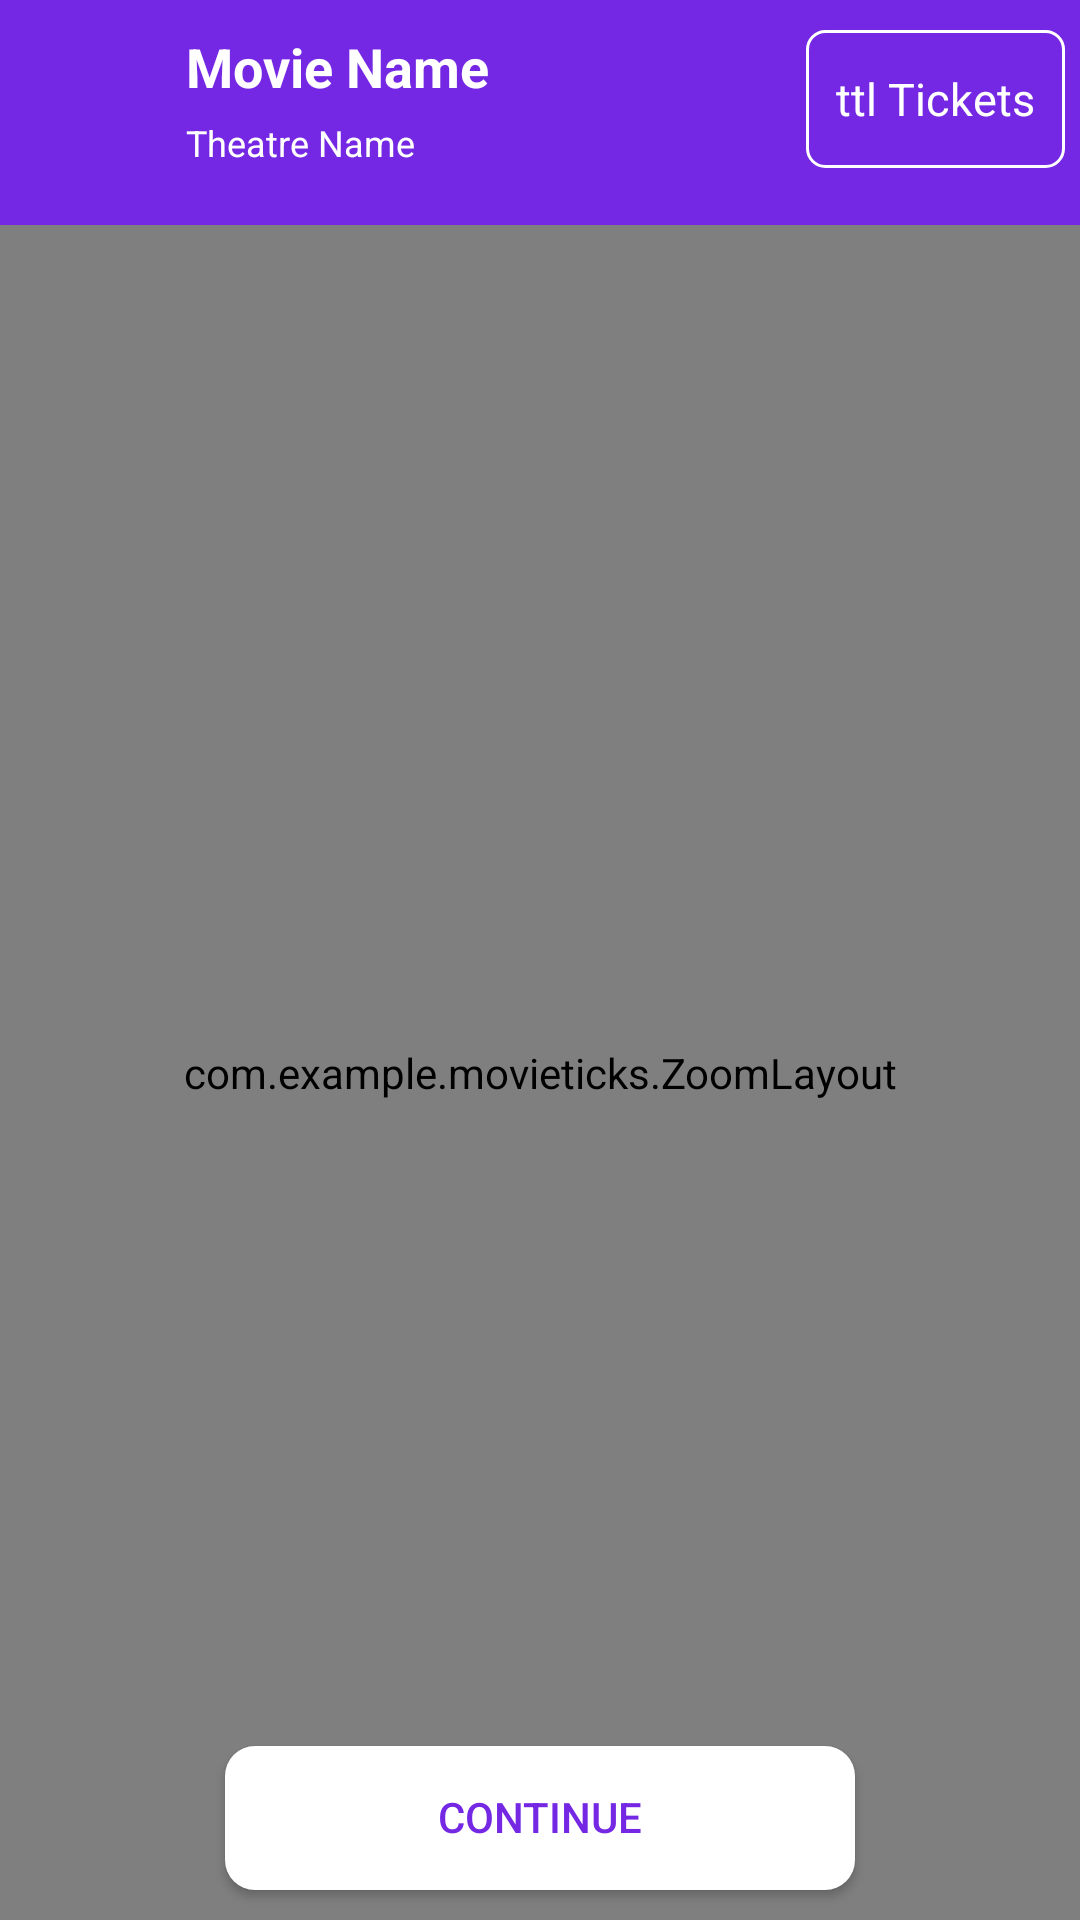

Here is an Android app screen rendered from its layout file. Give the layout XML and the strings, colors and styles it references.
<!-- AndroidManifest.xml: application theme AppTheme -->
<!-- res/layout/show_time_and__seats__selection_layout.xml -->
<?xml version="1.0" encoding="utf-8"?>
<FrameLayout xmlns:app="http://schemas.android.com/apk/res-auto"
    xmlns:tools="http://schemas.android.com/tools"
    android:id="@+id/frameLayout"
    android:layout_width="match_parent"
    android:layout_height="match_parent"

    xmlns:android="http://schemas.android.com/apk/res/android">
    <RelativeLayout
        android:layout_width="match_parent"
        android:background="@color/colorPrimary"
        android:layout_height="match_parent">
        <RelativeLayout
            android:id="@+id/rl_movieInfo"
            android:layout_marginTop="10dp"
            android:background="@color/colorPrimary"
            android:layout_width="match_parent"
            android:layout_height="wrap_content">

            <ImageView
                android:id="@+id/movieImage"
                android:layout_width="50dp"
                android:layout_marginLeft="5dp"
                android:layout_height="50dp" />

            <TextView
                android:id="@+id/tv_movieName"
                android:layout_width="wrap_content"
                android:layout_height="wrap_content"
                android:layout_marginStart="7dp"
                android:layout_marginLeft="7dp"
                android:textStyle="bold"
                android:layout_toEndOf="@+id/movieImage"
                android:layout_toRightOf="@+id/movieImage"
                android:text="Movie Name"
                android:textColor="#FFFF"
                android:textSize="18dp" />

            <TextView
                android:id="@+id/tv_theatreName"
                android:layout_width="wrap_content"
                android:layout_height="wrap_content"
                android:layout_below="@id/tv_movieName"
                android:layout_marginStart="7dp"
                android:layout_marginLeft="7dp"
                android:layout_marginTop="5dp"
                android:layout_marginEnd="7dp"
                android:layout_marginRight="7dp"
                android:layout_toStartOf="@+id/tv_no_of_tickets"
                android:layout_toLeftOf="@+id/tv_no_of_tickets"
                android:layout_toEndOf="@+id/movieImage"
                android:layout_toRightOf="@+id/movieImage"
                android:singleLine="true"
                android:text="Theatre Name"
                android:textColor="#FFFF"
                android:textSize="12dp" />

            <TextView
                android:id="@+id/tv_no_of_tickets"
                android:layout_width="wrap_content"
                android:layout_height="46dp"
                android:layout_alignParentEnd="true"
                android:layout_alignParentRight="true"
                android:layout_marginStart="5dp"
                android:layout_marginLeft="5dp"
                android:layout_marginTop="0dp"
                android:gravity="center"
                android:layout_marginEnd="5dp"
                android:layout_marginRight="5dp"
                android:layout_marginBottom="5dp"
                android:background="@drawable/tv_border_only_outline"
                android:paddingStart="10dp"
                android:paddingLeft="10dp"
                android:paddingTop="6dp"
                android:paddingEnd="10dp"
                android:paddingRight="10dp"
                android:paddingBottom="6dp"
                android:text="ttl Tickets"
                android:textColor="#FFFF"
                android:textSize="15dp" />
        </RelativeLayout>

        <TextView
            android:id="@+id/tv_dayInfo"
            android:layout_width="wrap_content"
            android:layout_height="wrap_content"
            android:layout_marginLeft="20dp"
            android:text="DayInfo"
            android:textColor="#FFFF"
            android:textStyle="bold"
            android:layout_marginTop="10dp"
            android:layout_below="@id/rl_movieInfo" />
<HorizontalScrollView
    android:id="@+id/hsv_showTimes"
    android:layout_width="wrap_content"
    android:layout_height="wrap_content"
    android:scrollbarThumbHorizontal="@android:color/white"
    android:layout_toEndOf="@id/tv_dayInfo"
    android:layout_marginLeft="20dp"
    android:layout_below="@id/rl_movieInfo"
    android:layout_toRightOf="@id/tv_dayInfo">
        <LinearLayout
            android:id="@+id/ll_showTimes"
            android:layout_width="wrap_content"
            android:layout_height="wrap_content"
            android:orientation="horizontal"
            android:layout_margin="7dp"
            android:gravity="center"
           android:layout_toEndOf="@id/tv_dayInfo"
            android:layout_below="@id/rl_movieInfo"
            android:layout_toRightOf="@id/tv_dayInfo">
        </LinearLayout>
</HorizontalScrollView>
        <com.example.movieticks.ZoomLayout
            android:id="@+id/zl"
            android:layout_below="@id/hsv_showTimes"
            android:layout_width="match_parent"
            android:layout_height="match_parent"
            tools:context=".MainActivity">
            <androidx.constraintlayout.widget.ConstraintLayout
                android:layout_width="match_parent"
                android:layout_height="match_parent"
                android:background="@color/colorPrimary">


                <RelativeLayout
                    android:id="@+id/rl_temp"
                    android:layout_width="match_parent"
                    android:layout_height="match_parent"/>



            </androidx.constraintlayout.widget.ConstraintLayout>


        </com.example.movieticks.ZoomLayout>

        <Button
            android:id="@+id/btn_pay"
            android:layout_width="match_parent"
            android:layout_height="wrap_content"
            android:layout_alignParentBottom="true"
            android:layout_centerHorizontal="true"
            android:layout_marginLeft="150dp"
            android:layout_marginBottom="10dp"
            android:textColor="@color/colorPrimary"
            android:text="Continue"
            android:background="@drawable/rounded_corner"
            android:layout_marginStart="150dp" />
    </RelativeLayout>

</FrameLayout>
<!-- resources referenced by this layout -->
<resources>
  <color name="colorPrimary">#7528E4</color>
  <!-- drawable rounded_corner (drawable) -->
  <?xml version="1.0" encoding="utf-8"?>
  <shape xmlns:android="http://schemas.android.com/apk/res/android" >
      <solid android:color="#FFFFFF" />
  
      <padding
          android:left="3dp"
          android:right="3dp"
          android:bottom="3dp"
          android:top="2dp" />
  
      <corners android:radius="10dp" />
  </shape>
  <!-- drawable tv_border_only_outline (drawable) -->
  <?xml version="1.0" encoding="utf-8"?>
  <shape xmlns:android="http://schemas.android.com/apk/res/android" >
      <stroke
          android:width="1dp"
          android:color="#FFFFFF" />
  
      <padding
          android:left="3dp"
          android:right="3dp"
          android:bottom="3dp"
          android:top="2dp" />
  
      <corners android:radius="6dp" />
  </shape>
  <style name="AppTheme" parent="Theme.AppCompat.Light.NoActionBar">
          
          <item name="colorPrimary">#FF6600</item>
          <item name="colorPrimaryDark">@color/colorPrimaryDark</item>
          <item name="colorAccent">@color/colorAccent</item>
      </style>
  <color name="colorPrimaryDark">#3700B3</color>
  <color name="colorAccent">#03DAC5</color>
</resources>
